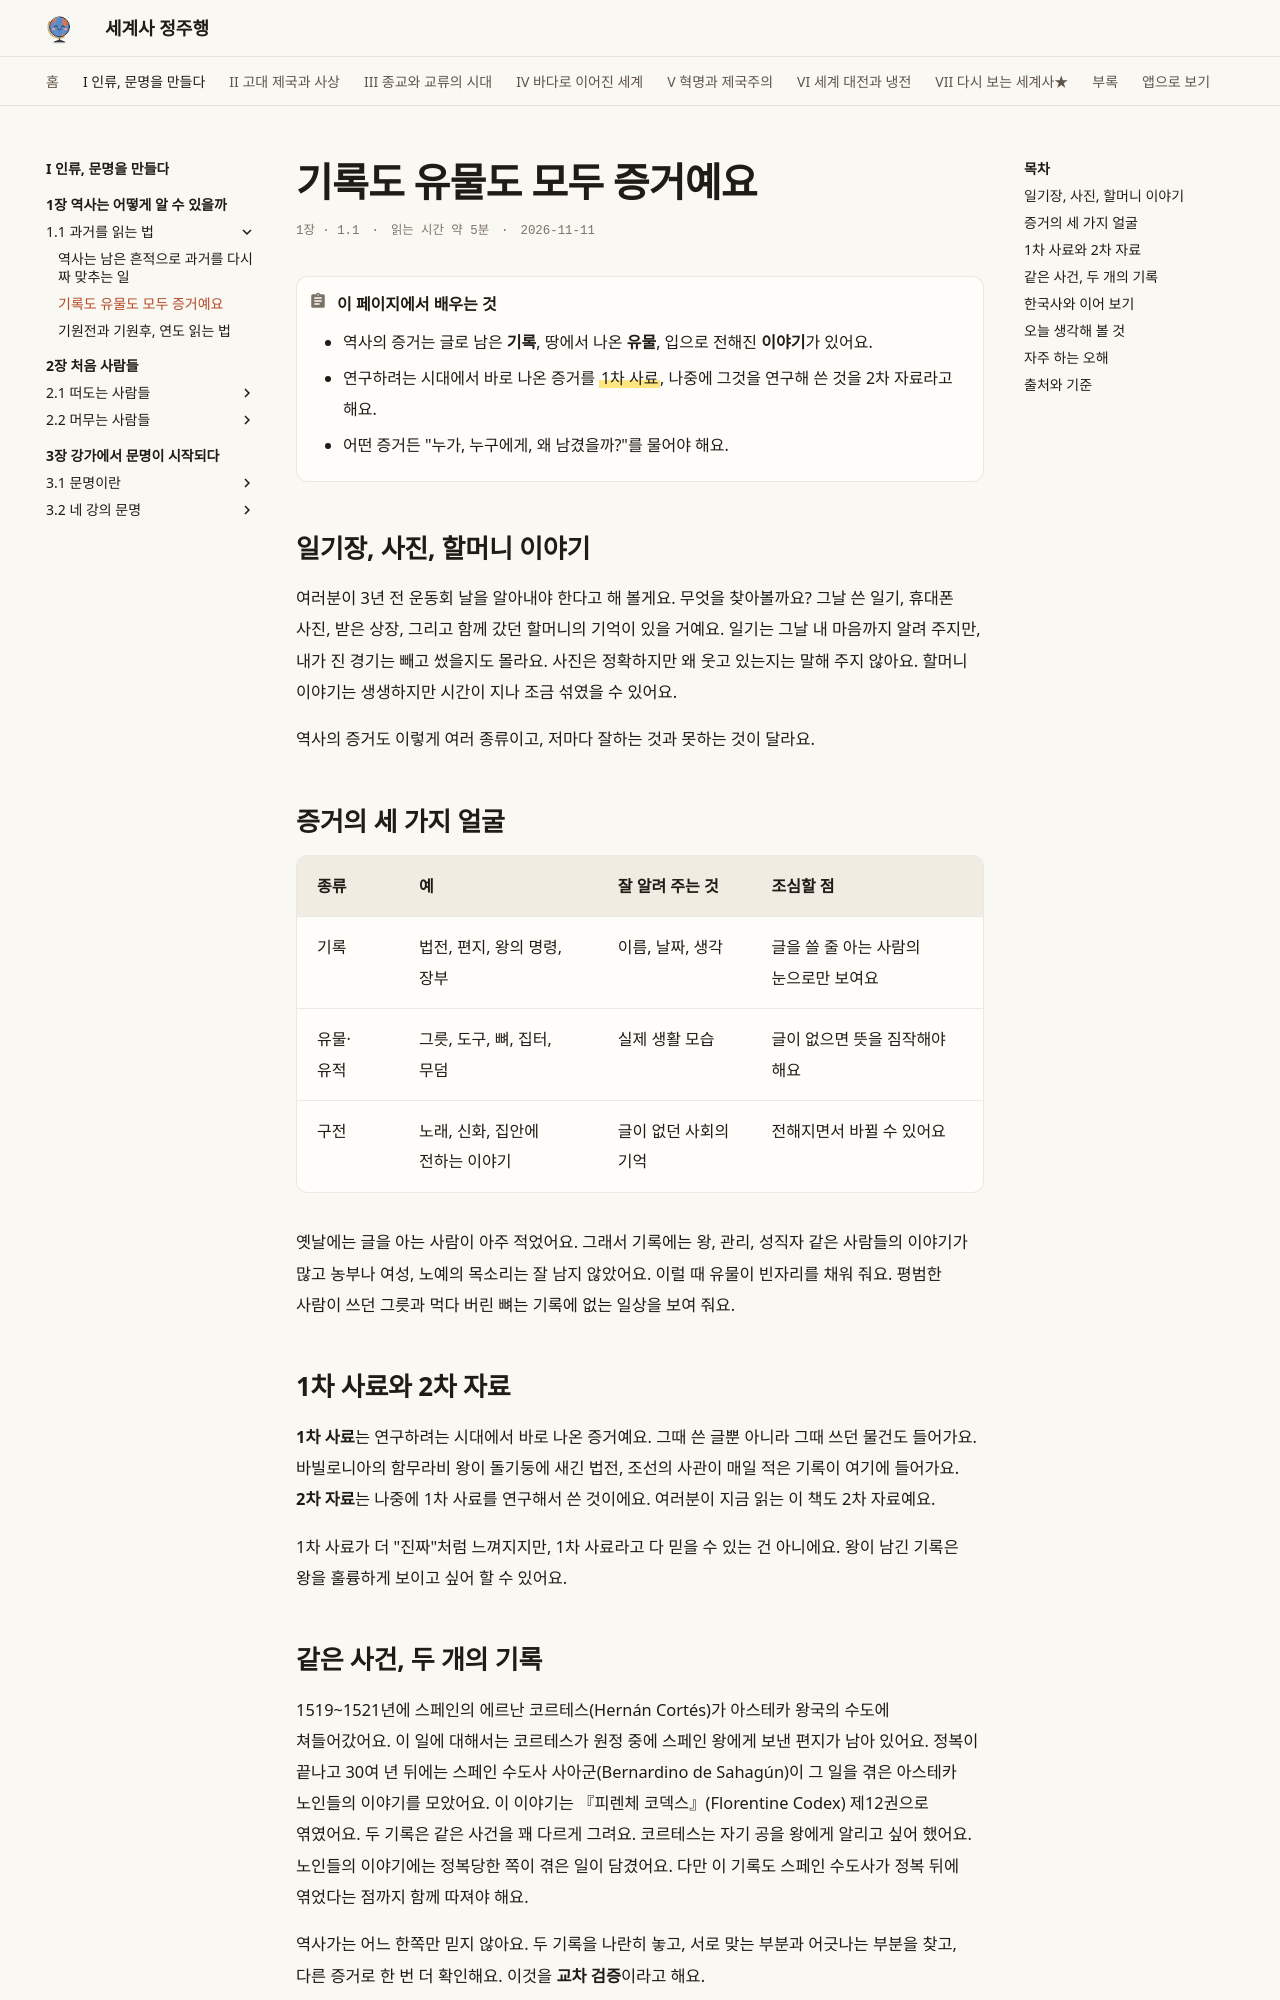

repository: history-jungjuhang/world-history · page: part1/ch01/sources/index.html · generator: mkdocs

# 기록도 유물도 모두 증거예요

<p class="ep-meta"><span>1장 · 1.1</span><span>읽는 시간 약 5분</span><span>2026-11-11</span></p>

!!! abstract "이 페이지에서 배우는 것"
    - 역사의 증거는 글로 남은 **기록**, 땅에서 나온 **유물**, 입으로 전해진 **이야기**가 있어요.
    - 연구하려는 시대에서 바로 나온 증거를 ==1차 사료==, 나중에 그것을 연구해 쓴 것을 2차 자료라고 해요.
    - 어떤 증거든 "누가, 누구에게, 왜 남겼을까?"를 물어야 해요.

## 일기장, 사진, 할머니 이야기

여러분이 3년 전 운동회 날을 알아내야 한다고 해 볼게요. 무엇을 찾아볼까요? 그날 쓴 일기, 휴대폰 사진, 받은 상장, 그리고 함께 갔던 할머니의 기억이 있을 거예요. 일기는 그날 내 마음까지 알려 주지만, 내가 진 경기는 빼고 썼을지도 몰라요. 사진은 정확하지만 왜 웃고 있는지는 말해 주지 않아요. 할머니 이야기는 생생하지만 시간이 지나 조금 섞였을 수 있어요.

역사의 증거도 이렇게 여러 종류이고, 저마다 잘하는 것과 못하는 것이 달라요.

## 증거의 세 가지 얼굴

| 종류 | 예 | 잘 알려 주는 것 | 조심할 점 |
|---|---|---|---|
| 기록 | 법전, 편지, 왕의 명령, 장부 | 이름, 날짜, 생각 | 글을 쓸 줄 아는 사람의 눈으로만 보여요 |
| 유물·유적 | 그릇, 도구, 뼈, 집터, 무덤 | 실제 생활 모습 | 글이 없으면 뜻을 짐작해야 해요 |
| 구전 | 노래, 신화, 집안에 전하는 이야기 | 글이 없던 사회의 기억 | 전해지면서 바뀔 수 있어요 |

옛날에는 글을 아는 사람이 아주 적었어요. 그래서 기록에는 왕, 관리, 성직자 같은 사람들의 이야기가 많고 농부나 여성, 노예의 목소리는 잘 남지 않았어요. 이럴 때 유물이 빈자리를 채워 줘요. 평범한 사람이 쓰던 그릇과 먹다 버린 뼈는 기록에 없는 일상을 보여 줘요.

## 1차 사료와 2차 자료

**1차 사료**는 연구하려는 시대에서 바로 나온 증거예요. 그때 쓴 글뿐 아니라 그때 쓰던 물건도 들어가요. 바빌로니아의 함무라비 왕이 돌기둥에 새긴 법전, 조선의 사관이 매일 적은 기록이 여기에 들어가요. **2차 자료**는 나중에 1차 사료를 연구해서 쓴 것이에요. 여러분이 지금 읽는 이 책도 2차 자료예요.

1차 사료가 더 "진짜"처럼 느껴지지만, 1차 사료라고 다 믿을 수 있는 건 아니에요. 왕이 남긴 기록은 왕을 훌륭하게 보이고 싶어 할 수 있어요.
